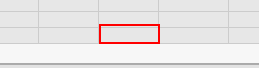
Task: Proceso en blanco
Workflow: ObtencionValorInformeFinalCostoDesdeAbajo

Step 1: get-text from the client 'Informe de auditoría de stocks' in window 'HBT_LOCALIZACION - SAP Business One 10.0' (sap business one.exe)

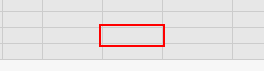
Step 2 [then]: get-text from the client 'Informe de auditoría de stocks' in window 'HBT_LOCALIZACION - SAP Business One 10.0' (sap business one.exe)

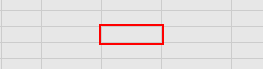
Step 3: get-text from the client 'Informe de auditoría de stocks' in window 'HBT_LOCALIZACION - SAP Business One 10.0' (sap business one.exe)

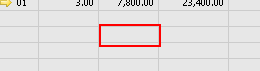
Step 4: get-text from the client 'Informe de auditoría de stocks' in window 'HBT_LOCALIZACION - SAP Business One 10.0' (sap business one.exe)

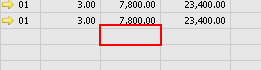
Step 5 [then]: get-text from the client 'Informe de auditoría de stocks' in window 'HBT_LOCALIZACION - SAP Business One 10.0' (sap business one.exe)

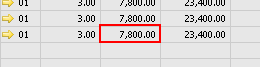
Step 6: get-text from the client 'Informe de auditoría de stocks' in window 'HBT_LOCALIZACION - SAP Business One 10.0' (sap business one.exe)

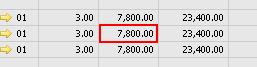
Step 7: get-text from the client 'Informe de auditoría de stocks' in window 'HBT_LOCALIZACION - SAP Business One 10.0' (sap business one.exe)

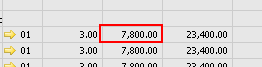
Step 8: get-text from the client 'Informe de auditoría de stocks' in window 'HBT_LOCALIZACION - SAP Business One 10.0' (sap business one.exe)

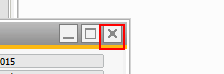
Step 9: click on the push button 'Close' in window 'HBT_LOCALIZACION - SAP Business One 10.0' (sap business one.exe)
